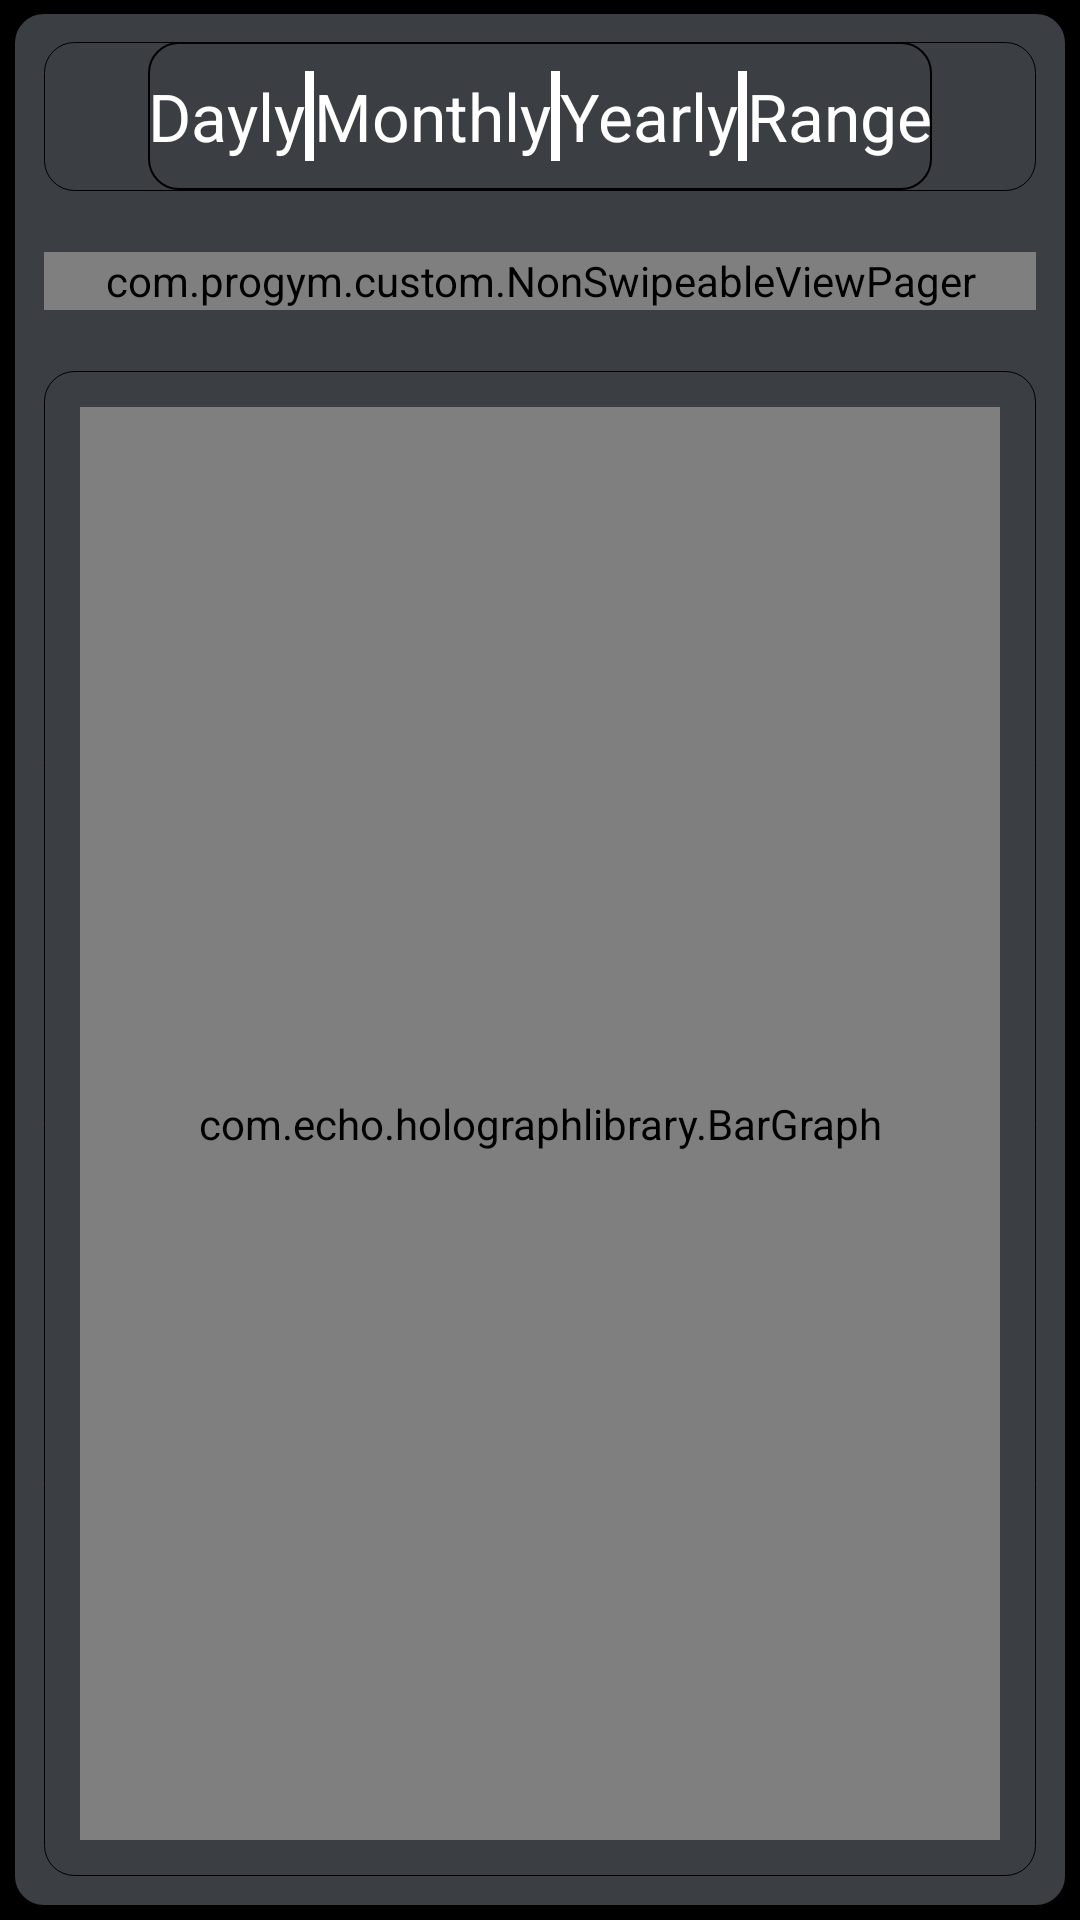

Layout XML and referenced resources for this Android screen:
<!-- AndroidManifest.xml: application theme android:Theme.Holo.NoActionBar.Fullscreen -->
<!-- res/layout/copy_of_progress_managment_activity.xml -->
<?xml version="1.0" encoding="utf-8"?>
<RelativeLayout xmlns:android="http://schemas.android.com/apk/res/android"
    android:id="@+id/water_managment_root_relative_layout"
    android:layout_width="match_parent"
    android:layout_height="match_parent" >

    <LinearLayout
        android:layout_width="match_parent"
        android:layout_height="fill_parent"
        android:layout_alignParentBottom="true"
        android:layout_alignParentTop="true"
        android:baselineAligned="false"
        android:orientation="horizontal"
        android:padding="1dp" >

        <LinearLayout
            android:layout_width="match_parent"
            android:layout_height="match_parent"
            android:layout_margin="3dp"
            android:layout_weight="1"
            android:background="@drawable/background_round_border"
            android:orientation="vertical" >

            <RelativeLayout
                android:layout_width="match_parent"
                android:layout_height="50dp"
                android:layout_margin="10dp"
                android:background="@drawable/background_round_border_green_"
                android:orientation="horizontal" >

                <LinearLayout
                    android:id="@+id/llRangePanel"
                    android:layout_width="wrap_content"
                    android:layout_height="wrap_content"
                    android:layout_alignParentBottom="true"
                    android:layout_alignParentTop="true"
                    android:layout_centerHorizontal="true"
                    android:background="@drawable/background_round_border"
                    android:gravity="center"
                    android:orientation="horizontal" >

                    <TextView
                        android:id="@+id/twDaily"
                        android:layout_width="wrap_content"
                        android:layout_height="wrap_content"
                        android:text="Dayly"
                        android:textAppearance="?android:attr/textAppearanceLarge"
                        android:textColor="@android:color/white" />

                    <ImageView
                        android:layout_width="3dp"
                        android:layout_height="30dp"
                        android:background="@android:color/white" />

                    <TextView
                        android:id="@+id/twMonthly"
                        android:layout_width="wrap_content"
                        android:layout_height="wrap_content"
                        android:text="Monthly"
                        android:textAppearance="?android:attr/textAppearanceLarge"
                        android:textColor="@android:color/white" />

                    <ImageView
                        android:layout_width="3dp"
                        android:layout_height="30dp"
                        android:background="@android:color/white" />

                    <TextView
                        android:id="@+id/twYearly"
                        android:layout_width="wrap_content"
                        android:layout_height="wrap_content"
                        android:text="Yearly"
                        android:textAppearance="?android:attr/textAppearanceLarge"
                        android:textColor="@android:color/white" />

                    <ImageView
                        android:layout_width="3dp"
                        android:layout_height="30dp"
                        android:background="@android:color/white" />

                    <TextView
                        android:id="@+id/twRange"
                        android:layout_width="wrap_content"
                        android:layout_height="wrap_content"
                        android:text="Range"
                        android:textAppearance="?android:attr/textAppearanceLarge"
                        android:textColor="@android:color/white" />
                </LinearLayout>
            </RelativeLayout>

            

<RelativeLayout
                android:layout_width="match_parent"
                android:layout_height="wrap_content"
                android:layout_margin="10dp"
                android:background="@drawable/background_round_border_green_"
                android:orientation="horizontal" >

                <com.progym.custom.NonSwipeableViewPager
                    android:id="@+id/viewPager"
                    android:layout_width="match_parent"
                    android:layout_height="wrap_content"
                    android:background="@drawable/background_round_border" />
            </RelativeLayout>

 
            <RelativeLayout
                android:layout_width="match_parent"
                android:layout_height="match_parent"
                android:layout_margin="10dp"
                android:background="@drawable/background_round_border_green_"
                android:orientation="horizontal" >

                <com.echo.holographlibrary.BarGraph
                    xmlns:app="http://schemas.android.com/apk/res-auto"
                    android:id="@+id/bargraph"
                    android:layout_width="match_parent"
                    android:layout_height="match_parent"
                    android:layout_margin="@dimen/default_margin"
                    app:barAxisColor="@color/transparent_blue"
                    app:barShowAxis="true"
                    app:barShowText="true" />
            </RelativeLayout>

            

            <LinearLayout
                android:layout_width="1dp"
                android:layout_height="1dp"
                android:orientation="vertical" >

                <com.echo.holographlibrary.PieGraph
                    xmlns:app="http://schemas.android.com/apk/res-auto"
                    android:id="@+id/piegraph"
                    android:layout_width="match_parent"
                    android:layout_height="0dip"
                    android:layout_margin="@dimen/default_margin"
                    android:layout_weight="1"
                    app:pieInnerCircleRatio="128"
                    app:pieSlicePadding="0dip" />
            </LinearLayout>

            <LinearLayout
                android:layout_width="1dp"
                android:layout_height="1dp"
                android:orientation="vertical" >

                <com.echo.holographlibrary.LineGraph
                    xmlns:app="http://schemas.android.com/apk/res-auto"
                    android:id="@+id/linegraph"
                    android:layout_width="match_parent"
                    android:layout_height="match_parent"
                    android:layout_margin="@dimen/default_margin"
                    app:lineAxisColor="@color/transparent_blue"
                    app:lineStrokeColor="@color/transparent_orange"
                    app:lineStrokeSpacing="10dip"
                    app:lineStrokeWidth="1dip"
                    app:lineUseDip="true" />
            </LinearLayout>
        </LinearLayout>
    </LinearLayout>

</RelativeLayout>
<!-- resources referenced by this layout -->
<resources>
  <color name="transparent_blue">#800000FF</color>
  <color name="transparent_orange">#80FFBB33</color>
  <dimen name="default_margin">12dip</dimen>
  <!-- drawable background_round_border (drawable-ldpi) -->
  <?xml version="1.0" encoding="UTF-8"?>
  <inset xmlns:android="http://schemas.android.com/apk/res/android"
      android:insetBottom="1.0px"
      android:insetLeft="1.0px"
      android:insetRight="1.0px"
      android:insetTop="0.0px" >
  
      <selector>
          <item android:state_pressed="true">
              <shape>
                  <gradient
                      android:angle="270.0"
                      android:endColor="#3b3f11"
                      android:startColor="#3b3f11" />
  
                  <corners android:radius="11.0dip" />
              </shape>
          </item>
          <item>
              <shape>
                  <stroke
                      android:width="2.0px"
                      android:color="#000000" />
  
                  <gradient
                      android:angle="270.0"
                      android:endColor="#3b3f44"
                      android:startColor="#3b3f44" />
  
                  <corners android:radius="10.0dip" />
              </shape>
          </item>
      </selector>
  
  </inset>
  <!-- drawable background_round_border_green_ (drawable-ldpi) -->
  <?xml version="1.0" encoding="UTF-8"?>
  <inset xmlns:android="http://schemas.android.com/apk/res/android"
      android:insetBottom="1.0px"
      android:insetLeft="1.0px"
      android:insetRight="1.0px"
      android:insetTop="0.0px" >
  
      <selector>
          <item android:state_pressed="true">
              <shape>
                  <gradient
                      android:angle="270.0"
                      android:endColor="#88DADB"
                      android:startColor="#88DADB" />
  
                  <corners android:radius="11.0dip" />
              </shape>
          </item>
          <item>
              <shape>
                  <stroke
                      android:width="1.0px"
                      android:color="#000000" />
                  <corners android:radius="10.0dip" />
              </shape>
          </item>
      </selector>
  
  </inset>
</resources>
